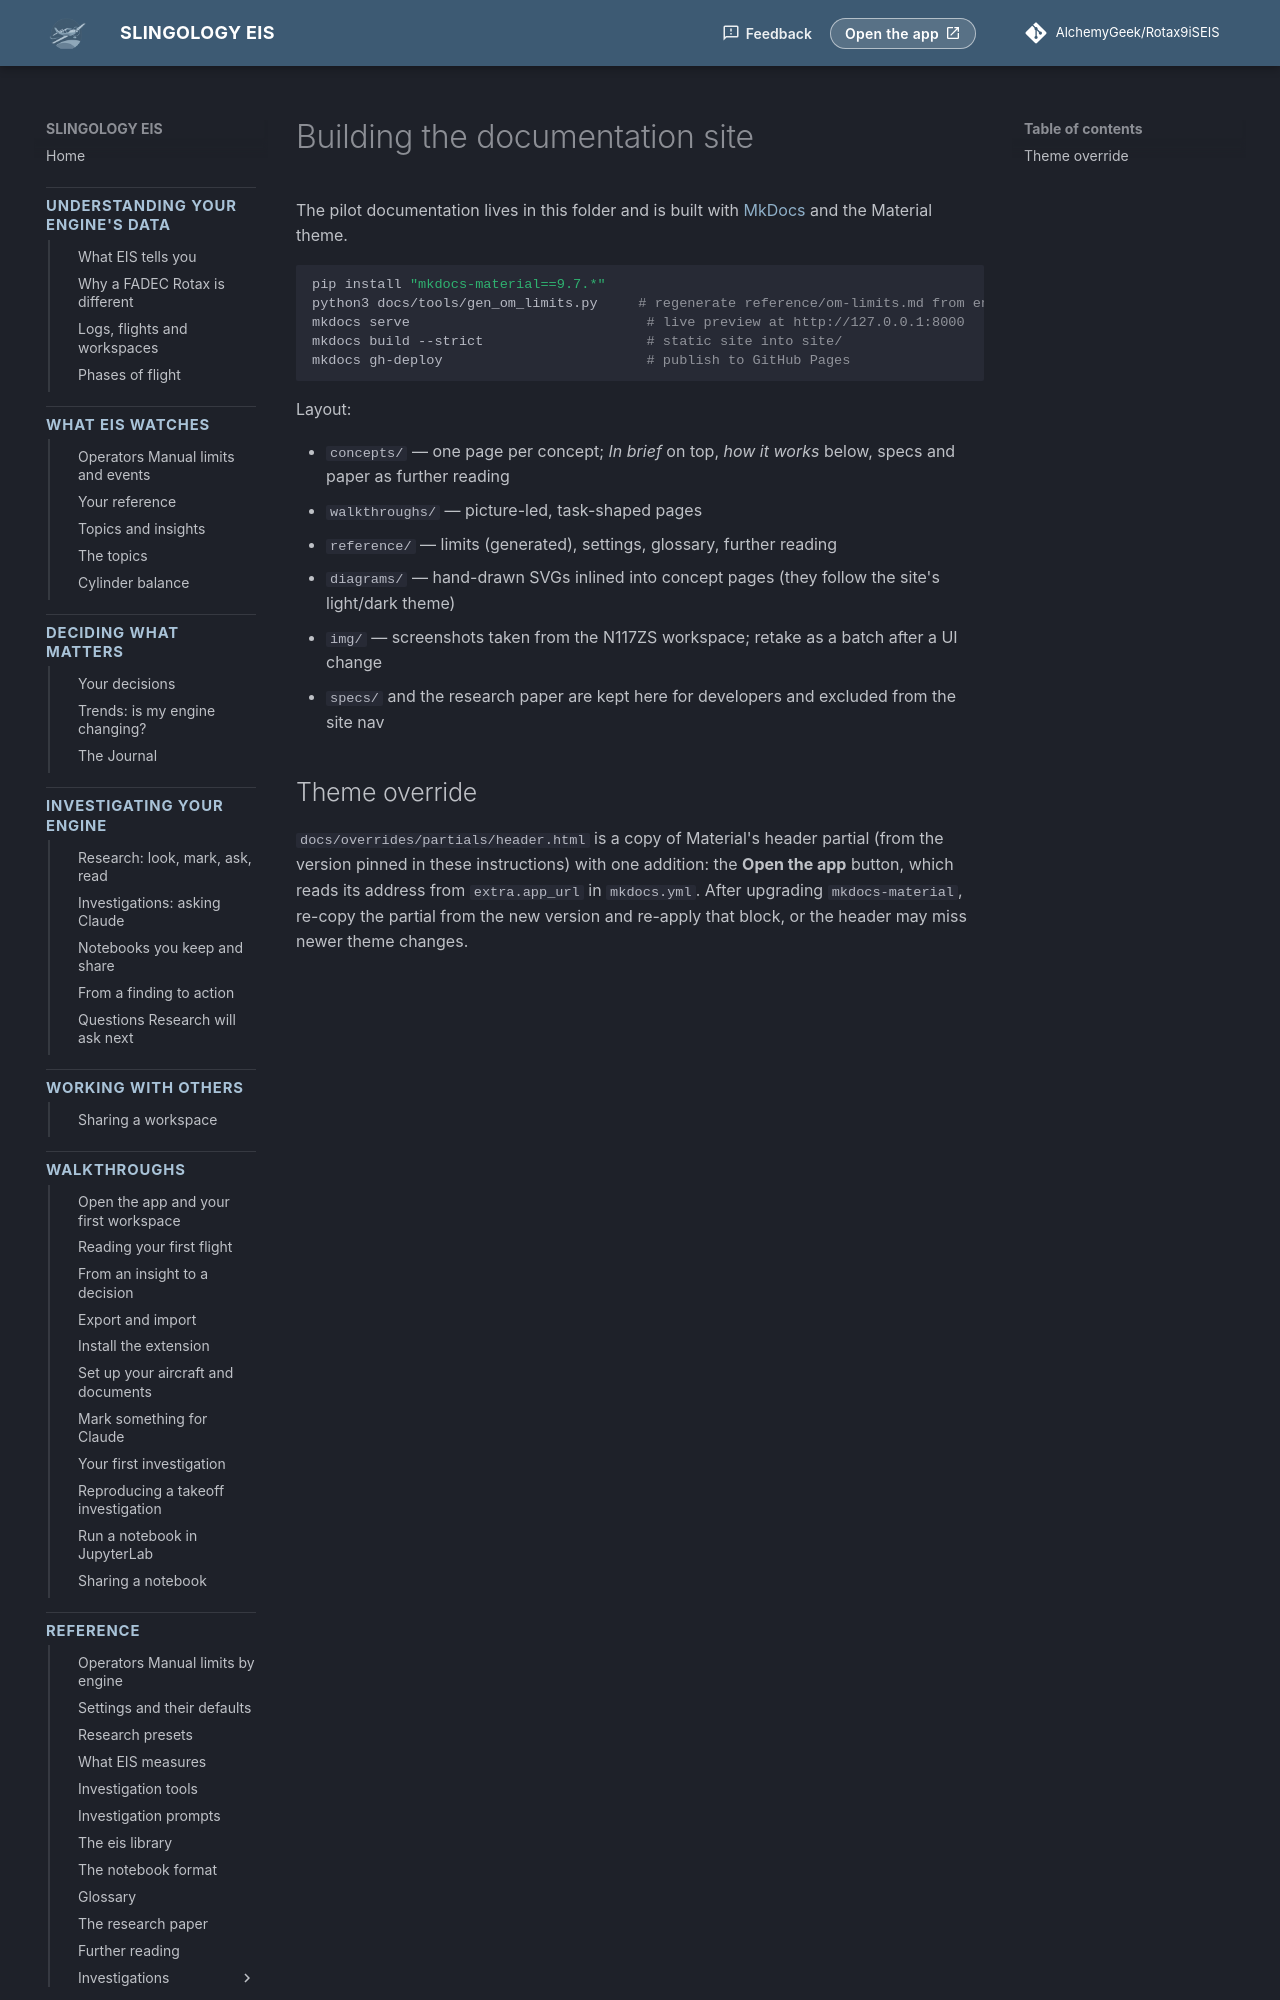

repository: AlchemyGeek/Rotax9iSEIS · page: README-docs/index.html · generator: mkdocs

# Building the documentation site

The pilot documentation lives in this folder and is built with [MkDocs](https://www.mkdocs.org/) and the Material theme.

```bash
pip install "mkdocs-material==9.7.*"
python3 docs/tools/gen_om_limits.py     # regenerate reference/om-limits.md from engines/*.json
mkdocs serve                             # live preview at http://127.0.0.1:8000
mkdocs build --strict                    # static site into site/
mkdocs gh-deploy                         # publish to GitHub Pages
```

Layout:

- `concepts/` — one page per concept; *In brief* on top, *how it works* below, specs and paper as further reading
- `walkthroughs/` — picture-led, task-shaped pages
- `reference/` — limits (generated), settings, glossary, further reading
- `diagrams/` — hand-drawn SVGs inlined into concept pages (they follow the site's light/dark theme)
- `img/` — screenshots taken from the N117ZS workspace; retake as a batch after a UI change
- `specs/` and the research paper are kept here for developers and excluded from the site nav
